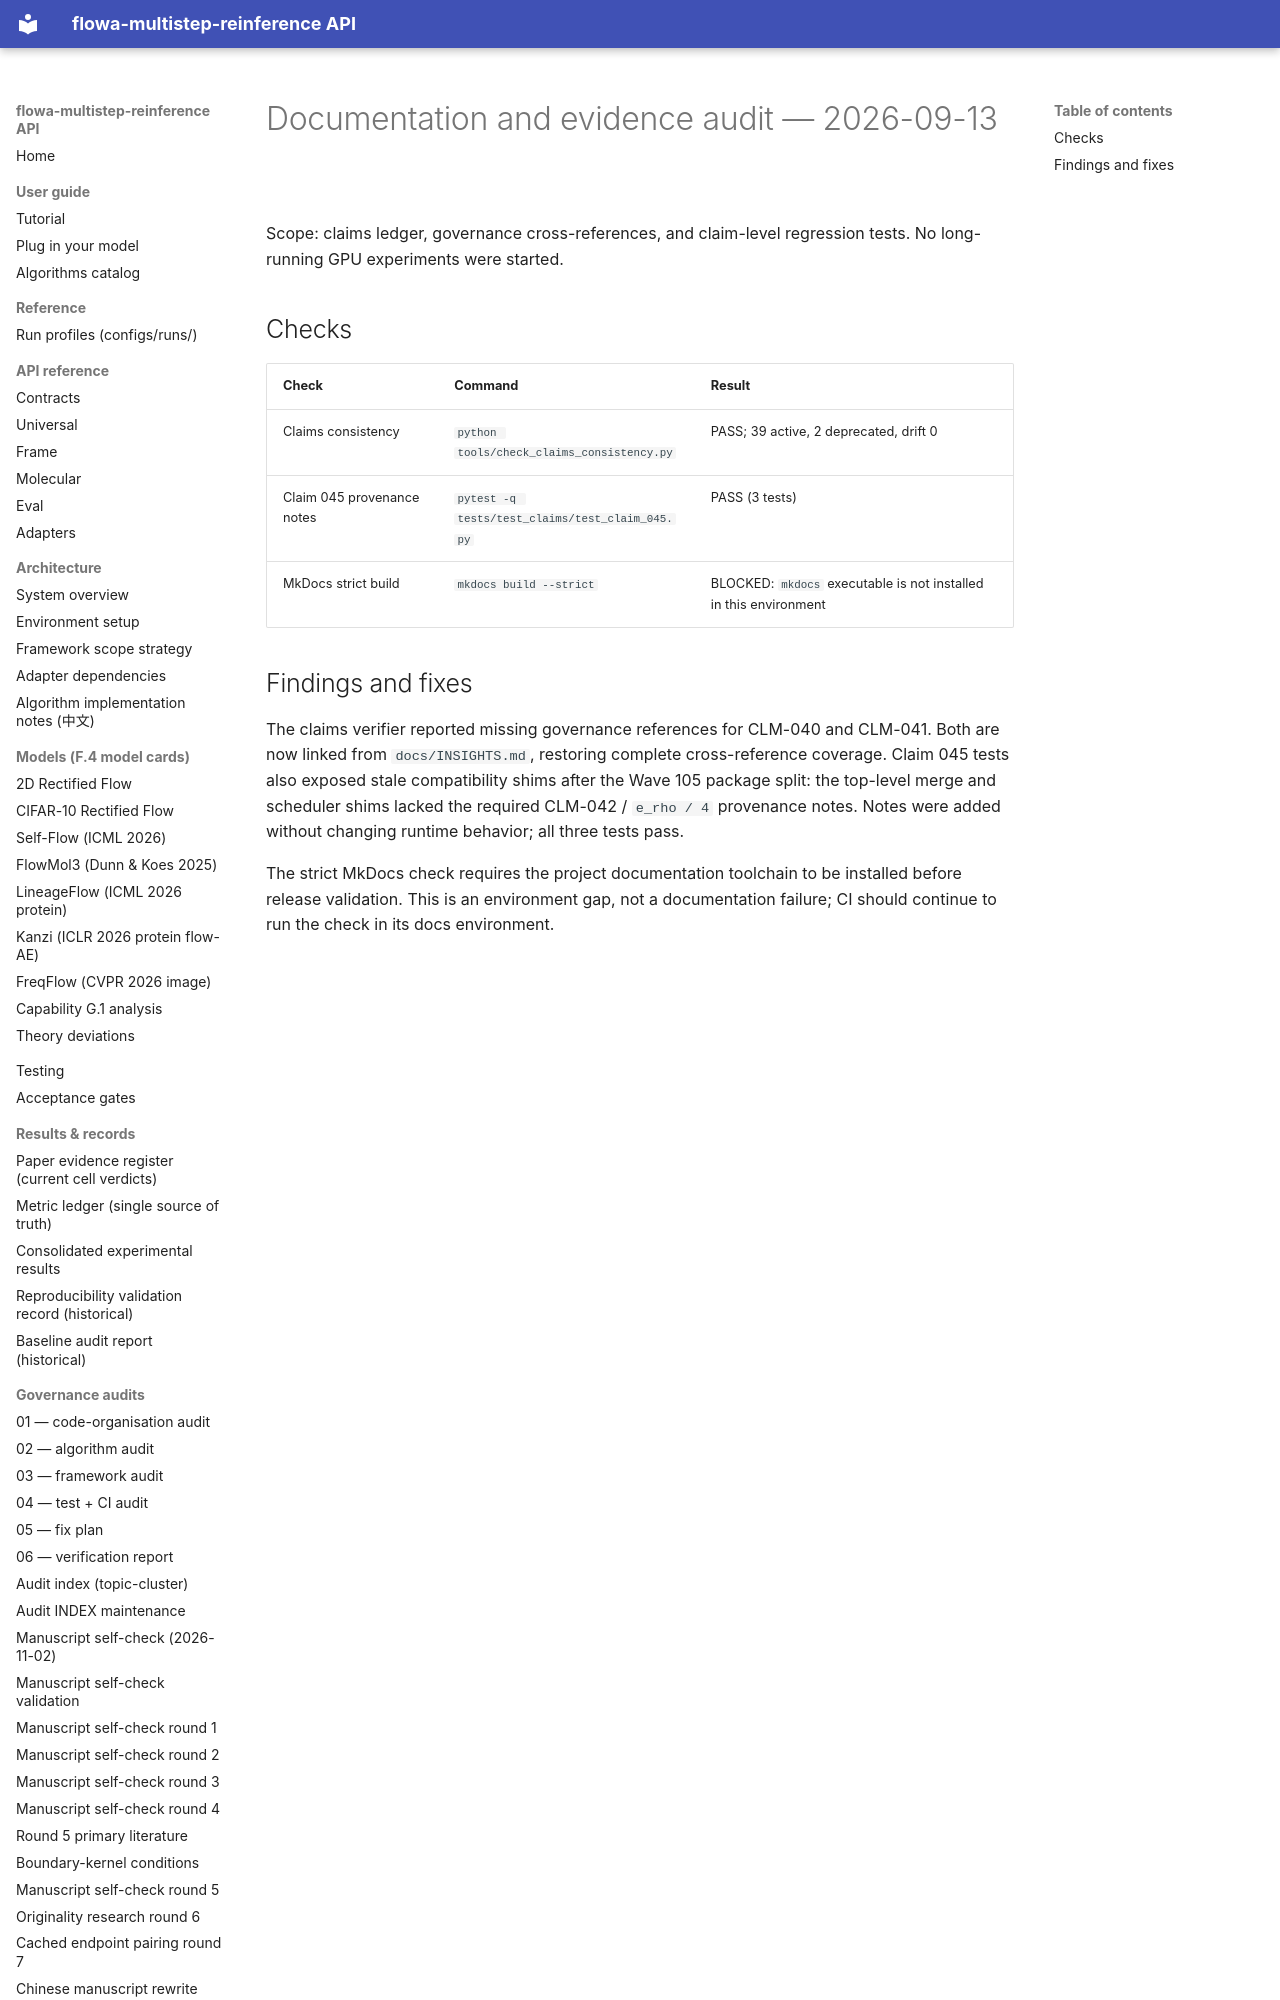

repository: silverenternal/flowa-multistep-reinference · page: audit/docs-evidence-audit-2026-09-13/index.html · generator: mkdocs

# Documentation and evidence audit — 2026-09-13

Scope: claims ledger, governance cross-references, and claim-level regression
tests. No long-running GPU experiments were started.

## Checks

| Check | Command | Result |
|---|---|---|
| Claims consistency | `python tools/check_claims_consistency.py` | PASS; 39 active, 2 deprecated, drift 0 |
| Claim 045 provenance notes | `pytest -q tests/test_claims/test_claim_045.py` | PASS (3 tests) |
| MkDocs strict build | `mkdocs build --strict` | BLOCKED: `mkdocs` executable is not installed in this environment |
